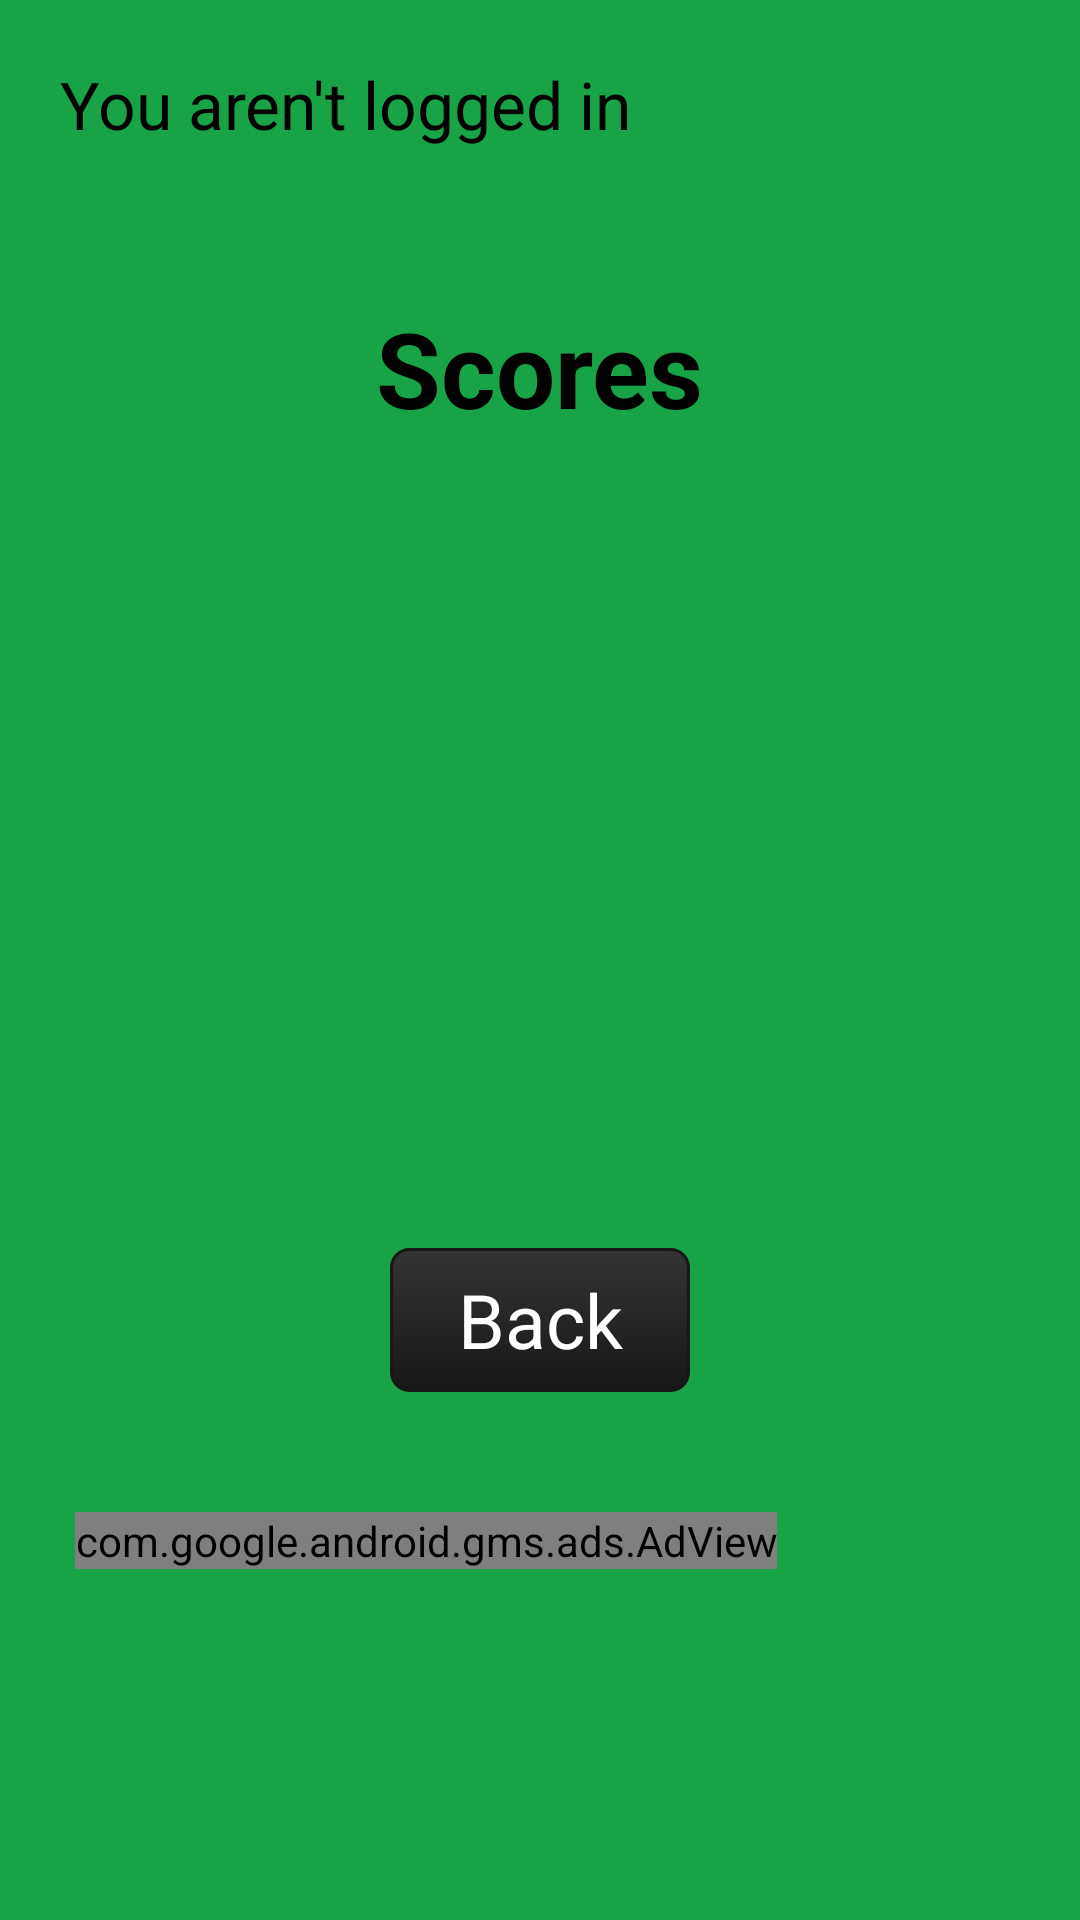

Produce the Android XML layout that renders to this screen, including the resource entries it uses.
<!-- AndroidManifest.xml: application theme AppTheme -->
<!-- res/layout/fragment_scores.xml -->
<?xml version="1.0" encoding="utf-8"?>

<LinearLayout xmlns:android="http://schemas.android.com/apk/res/android"
    android:layout_width="match_parent"
    android:layout_height="match_parent"
    android:orientation="vertical"
    xmlns:ads="http://schemas.android.com/apk/res-auto"
    android:background="@color/mainColor">

    <TextView
        android:layout_width="wrap_content"
        android:layout_height="wrap_content"
        android:textAppearance="?android:attr/textAppearanceLarge"
        android:text="You aren't logged in"
        android:id="@+id/textView_loginStatus"
        android:padding="20dp" />

    <TextView
        android:layout_width="wrap_content"
        android:layout_height="wrap_content"
        android:textAppearance="?android:attr/textAppearanceLarge"
        android:text="Scores"
        android:layout_gravity="center"
        android:id="@+id/textView"
        android:paddingTop="30dp"
        android:textSize="35sp"
        android:textStyle="bold" />

    <ListView
        android:id="@+id/listView"
        android:layout_gravity="center_horizontal"
        android:layout_width="wrap_content"
        android:layout_height="260dp" />

    <Button
        style="?android:attr/buttonStyleSmall"
        android:layout_width="wrap_content"
        android:layout_height="wrap_content"
        android:text="Back"
        android:textColor="@color/white"
        android:background="@drawable/black_button"
        android:layout_gravity="center"
        android:id="@+id/back_button"
        android:minWidth="100dp"
        android:textSize="25sp"
        android:layout_margin="10sp" />


    <com.google.android.gms.ads.AdView
        android:id="@+id/adView"
        android:layout_width="wrap_content"
        android:layout_height="wrap_content"
        android:layout_centerHorizontal="true"
        android:layout_alignParentBottom="true"
        ads:adSize="BANNER"
        ads:adUnitId="@string/banner_ad_unit_id"
        android:layout_gravity="bottom"
        android:layout_marginLeft="25dp"
        android:layout_marginTop="30dp">
    </com.google.android.gms.ads.AdView>


</LinearLayout>
<!-- resources referenced by this layout -->
<resources>
  <color name="mainColor">#19A347</color>
  <color name="white">#FFFFFF</color>
  <!-- drawable black_button (drawable-hdpi) -->
  <?xml version="1.0" encoding="utf-8" ?>
  <selector xmlns:android="http://schemas.android.com/apk/res/android">
      <item android:state_pressed="true" >
          <shape>
              <solid
                  android:color="#343434" />
              <stroke
                  android:width="1dp"
                  android:color="#171717" />
              <corners
                  android:radius="6dp" />
              <padding
                  android:left="5dp"
                  android:top="5dp"
                  android:right="5dp"
                  android:bottom="5dp" />
          </shape>
      </item>
      <item>
          <shape>
              <gradient
                  android:startColor="#343434"
                  android:endColor="#171717"
                  android:angle="270" />
              <stroke
                  android:width="1dp"
                  android:color="#171717" />
              <corners
                  android:radius="6dp" />
              <padding
                  android:left="5dp"
                  android:top="5dp"
                  android:right="5dp"
                  android:bottom="5dp" />
          </shape>
      </item>
  </selector>
  <string name="banner_ad_unit_id">ca-app-pub-9768679842027075/4247021341</string>
  <style name="AppTheme" parent="android:Theme.Holo.Light.DarkActionBar">
          
      </style>
</resources>
